5-way image classification set "dataset" from GitHub (sinchana1408/Tomato_maturity_detection_and_Harvest_RecommendationSystem); label vocabulary: breaker, green, pink, red, turner.

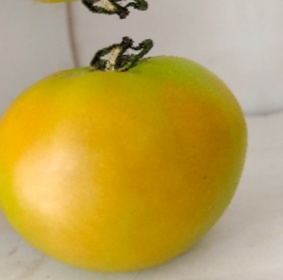
Label: breaker

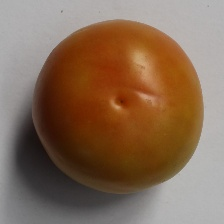
Label: pink

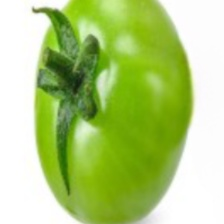
Label: green

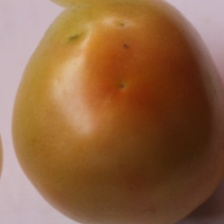
Label: turner

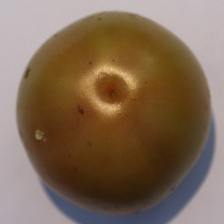
Label: turner

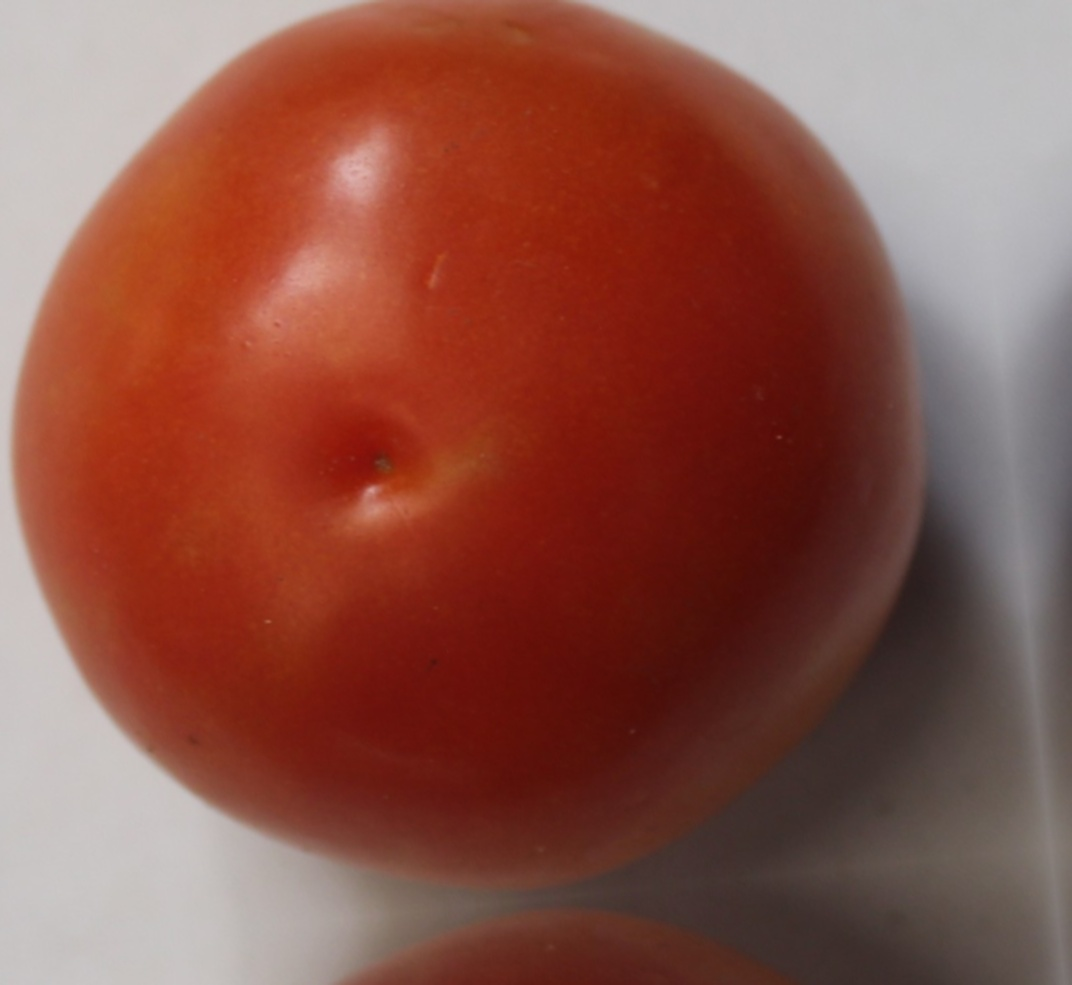
Label: red
